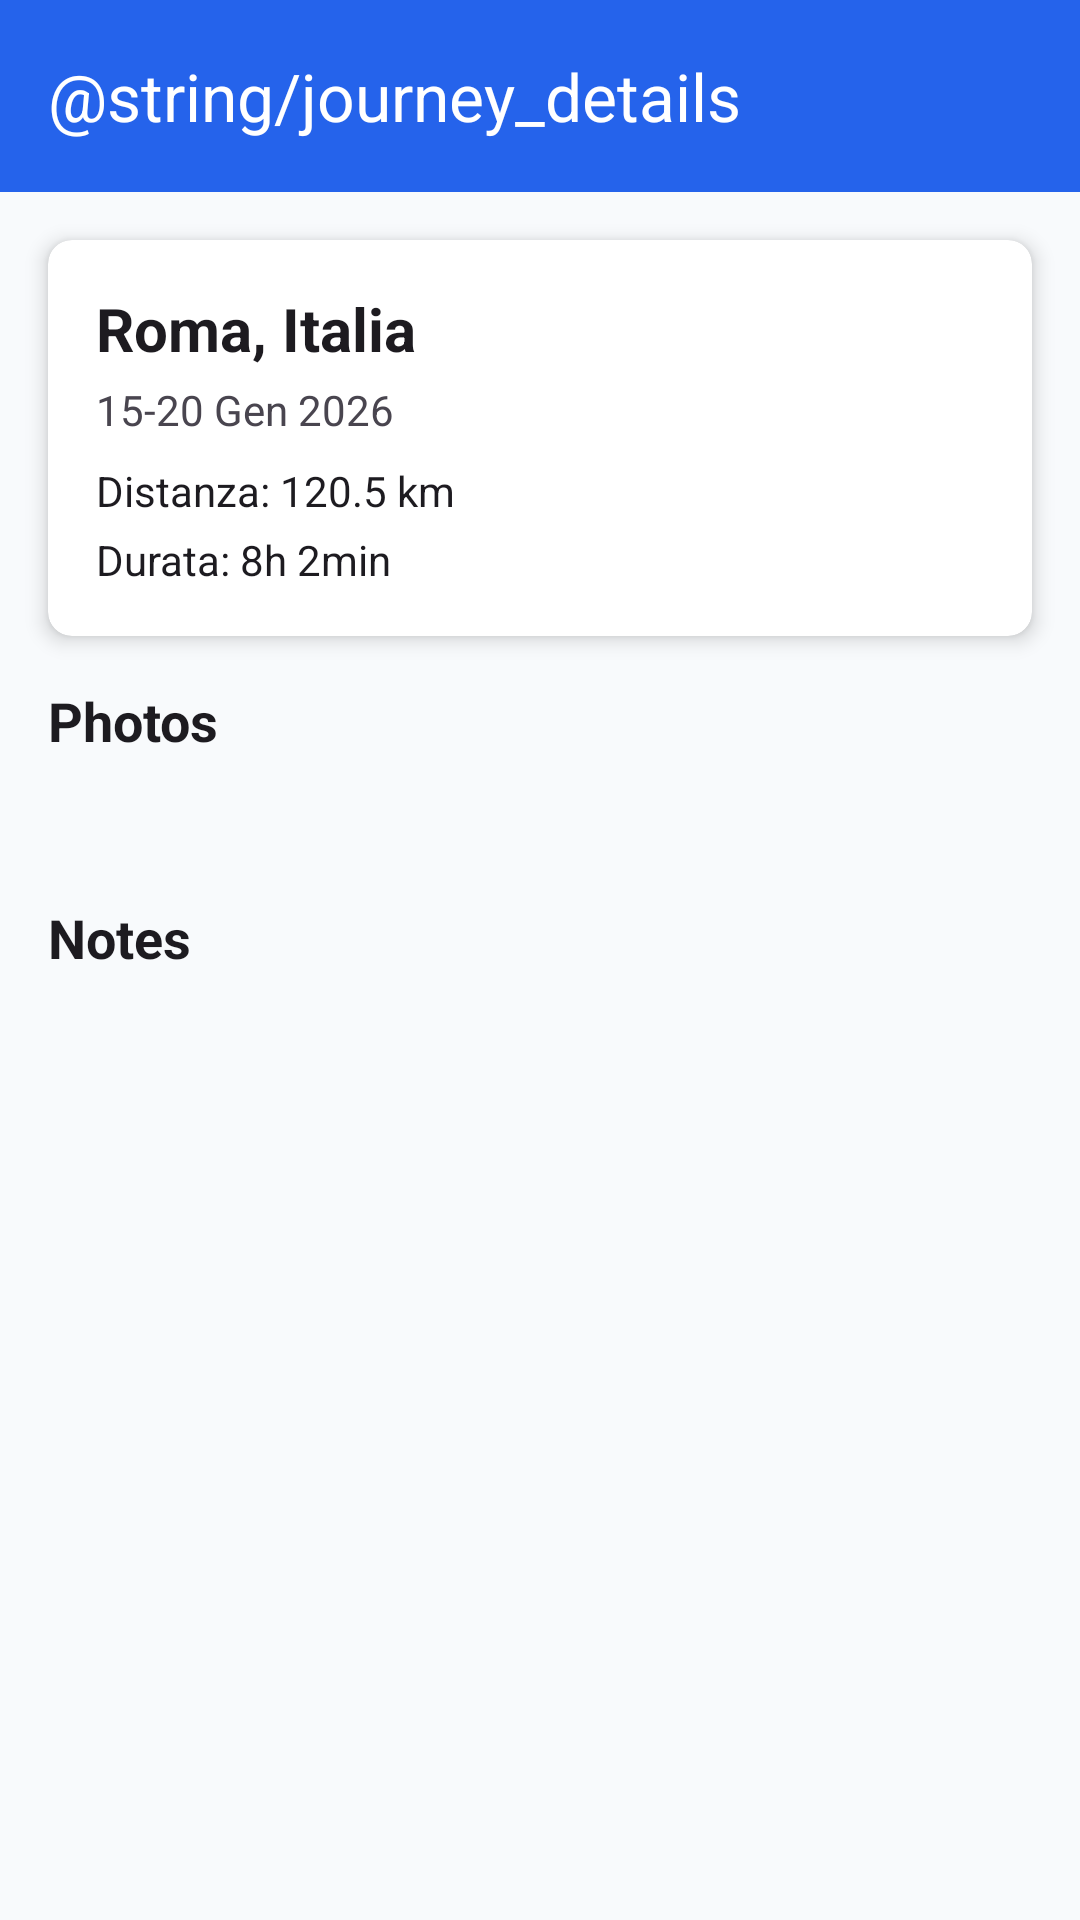

Reconstruct the res/layout file that produces this screen, plus the resources it refers to.
<!-- AndroidManifest.xml: application theme Theme.TravelCompanion -->
<!-- res/layout/fragment_journey.xml -->
<?xml version="1.0" encoding="utf-8"?>
<androidx.coordinatorlayout.widget.CoordinatorLayout
    xmlns:android="http://schemas.android.com/apk/res/android"
    xmlns:app="http://schemas.android.com/apk/res-auto"
    android:layout_width="match_parent"
    android:layout_height="match_parent">

    <com.google.android.material.appbar.AppBarLayout
        android:layout_width="match_parent"
        android:layout_height="wrap_content"
        android:theme="@style/ThemeOverlay.AppCompat.Dark.ActionBar">

        <androidx.appcompat.widget.Toolbar
            android:id="@+id/toolbar"
            android:layout_width="match_parent"
            android:layout_height="?attr/actionBarSize"
            android:background="?attr/colorPrimary"
            app:popupTheme="@style/ThemeOverlay.AppCompat.Light"
            app:title="@string/journey_details" />

    </com.google.android.material.appbar.AppBarLayout>

    <LinearLayout
        android:layout_width="match_parent"
        android:layout_height="match_parent"
        android:orientation="vertical"
        app:layout_behavior="@string/appbar_scrolling_view_behavior">

        <androidx.cardview.widget.CardView
            android:layout_width="match_parent"
            android:layout_height="wrap_content"
            android:layout_margin="16dp"
            app:cardCornerRadius="8dp"
            app:cardElevation="4dp">

            <LinearLayout
                android:layout_width="match_parent"
                android:layout_height="wrap_content"
                android:orientation="vertical"
                android:padding="16dp">

                <TextView
                    android:id="@+id/tv_destination"
                    android:layout_width="wrap_content"
                    android:layout_height="wrap_content"
                    android:text="Roma, Italia"
                    android:textColor="?android:attr/textColorPrimary"
                    android:textSize="20sp"
                    android:textStyle="bold" />

                <TextView
                    android:id="@+id/tv_dates"
                    android:layout_width="wrap_content"
                    android:layout_height="wrap_content"
                    android:layout_marginTop="4dp"
                    android:text="15-20 Gen 2026"
                    android:textColor="?android:attr/textColorSecondary"
                    android:textSize="14sp" />

                <TextView
                    android:id="@+id/tv_distance"
                    android:layout_width="wrap_content"
                    android:layout_height="wrap_content"
                    android:layout_marginTop="8dp"
                    android:text="Distanza: 120.5 km"
                    android:textColor="?android:attr/textColorPrimary"
                    android:textSize="14sp" />

                <TextView
                    android:id="@+id/tv_duration"
                    android:layout_width="wrap_content"
                    android:layout_height="wrap_content"
                    android:layout_marginTop="4dp"
                    android:text="Durata: 8h 2min"
                    android:textColor="?android:attr/textColorPrimary"
                    android:textSize="14sp" />

            </LinearLayout>

        </androidx.cardview.widget.CardView>

        <TextView
            android:layout_width="wrap_content"
            android:layout_height="wrap_content"
            android:layout_marginStart="16dp"
            android:text="@string/photos"
            android:textColor="?android:attr/textColorPrimary"
            android:textSize="18sp"
            android:textStyle="bold" />

        <androidx.recyclerview.widget.RecyclerView
            android:id="@+id/rv_photos"
            android:layout_width="match_parent"
            android:layout_height="wrap_content"
            android:layout_margin="16dp"
            android:orientation="horizontal" />

        <TextView
            android:layout_width="wrap_content"
            android:layout_height="wrap_content"
            android:layout_marginStart="16dp"
            android:layout_marginTop="16dp"
            android:text="@string/notes"
            android:textColor="?android:attr/textColorPrimary"
            android:textSize="18sp"
            android:textStyle="bold" />

        <androidx.recyclerview.widget.RecyclerView
            android:id="@+id/rv_notes"
            android:layout_width="match_parent"
            android:layout_height="0dp"
            android:layout_weight="1"
            android:layout_margin="16dp" />

    </LinearLayout>

</androidx.coordinatorlayout.widget.CoordinatorLayout>
<!-- resources referenced by this layout -->
<resources>
  <string name="notes">Notes</string>
  <string name="photos">Photos</string>
  <color name="md_theme_light_primary">#2563EB</color>
  <color name="md_theme_light_surface">#FFFFFF</color>
  <color name="md_theme_light_error">#DC2626</color>
  <color name="text_secondary">#64748B</color>
  <style name="ThemeOverlay.TravelCompanion.PopupOverlay" parent="ThemeOverlay.Material3.Dark.ActionBar">
          <item name="android:textColor">@color/text_primary_dark</item>
          <item name="android:background">@color/md_theme_dark_surface</item>
      </style>
  <style name="Widget.TravelCompanion.Button.Outlined" parent="Widget.Material3.Button.OutlinedButton">
          <item name="strokeWidth">1dp</item>
          <item name="strokeColor">@color/md_theme_light_outline</item>
          <item name="cornerRadius">8dp</item>
      </style>
  <style name="Widget.TravelCompanion.Button.ToggleGroup" parent="Widget.Material3.ButtonToggleGroup">
          <item name="singleSelection">false</item>
          <item name="checkedButton">@null</item>
      </style>
  <style name="Widget.TravelCompanion.ProgressBar" parent="Widget.Material3.ProgressIndicator">
          <item name="trackColor">@color/md_theme_light_surfaceVariant</item>
          <item name="indicatorColor">@color/md_theme_light_primary</item>
      </style>
  <style name="Widget.TravelCompanion.CheckBox" parent="Widget.Material3.CompoundButton.CheckBox">
          <item name="android:minWidth">48dp</item>
          <item name="android:minHeight">48dp</item>
          <item name="buttonTint">@color/checkbox_tint</item>
      </style>
  <style name="WindowAnimation.TravelCompanion">
          <item name="android:windowEnterAnimation">@anim/fade_in</item>
          <item name="android:windowExitAnimation">@anim/fade_out</item>
      </style>
  <style name="ThemeOverlay.TravelCompanion.Dialog.Alert" parent="ThemeOverlay.Material3.Dialog.Alert">
          <item name="buttonBarButtonStyle">@style/Widget.TravelCompanion.Button</item>
      </style>
  <style name="ThemeOverlay.TravelCompanion" parent="ThemeOverlay.Material3.Dark">
          
      </style>
  <style name="ShapeAppearance.TravelCompanion.SmallComponent" parent="ShapeAppearance.Material3.SmallComponent">
          <item name="cornerFamily">rounded</item>
          <item name="cornerSize">4dp</item>
      </style>
  <style name="ShapeAppearance.TravelCompanion.MediumComponent" parent="ShapeAppearance.Material3.MediumComponent">
          <item name="cornerFamily">rounded</item>
          <item name="cornerSize">8dp</item>
      </style>
  <style name="ShapeAppearance.TravelCompanion.LargeComponent" parent="ShapeAppearance.Material3.LargeComponent">
          <item name="cornerFamily">rounded</item>
          <item name="cornerSize">12dp</item>
      </style>
  <style name="TextAppearance.TravelCompanion.ActionBar.Title">
          <item name="android:textSize">20sp</item>
          <item name="android:textStyle">normal</item>
          <item name="android:textColor">@color/md_theme_light_onPrimary</item>
      </style>
  <style name="TextAppearance.TravelCompanion.ActionBar.Subtitle">
          <item name="android:textSize">14sp</item>
          <item name="android:textColor">@color/md_theme_light_onPrimary</item>
          <item name="android:alpha">0.87</item>
      </style>
  <style name="TextAppearance.TravelCompanion.Caption" parent="TextAppearance.Material3.BodySmall">
          <item name="android:textSize">12sp</item>
          <item name="android:textColor">@color/text_secondary</item>
      </style>
  <style name="TextAppearance.TravelCompanion.Caption.Error">
          <item name="android:textSize">12sp</item>
          <item name="android:textColor">@color/md_theme_light_error</item>
      </style>
  <style name="TextAppearance.TravelCompanion.Caption.Bold">
          <item name="android:textSize">12sp</item>
          <item name="android:textStyle">bold</item>
      </style>
</resources>
